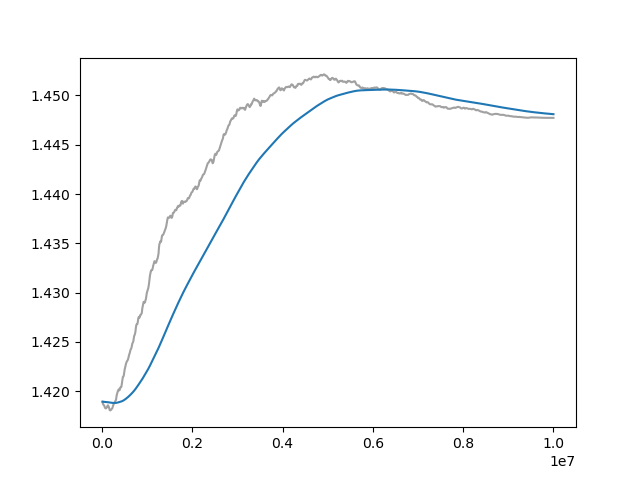

Source data for this figure (header and first rows):
Wall time, Step, Value
1709987283, 10000, 1.419
1709987343, 20000, 1.419
1709987402, 30000, 1.419
1709987461, 40000, 1.419
1709987520, 50000, 1.419
1709987581, 60000, 1.418
1709987643, 70000, 1.418
1709987701, 80000, 1.418
1709987760, 90000, 1.418
1709987820, 100000, 1.418
1709987878, 110000, 1.418
1709987936, 120000, 1.419
1709987995, 130000, 1.419
1709988054, 140000, 1.418
1709988112, 150000, 1.418
1709988171, 160000, 1.418
1709988230, 170000, 1.418
1709988289, 180000, 1.418
1709988348, 190000, 1.418
1709988407, 200000, 1.418
1709988466, 210000, 1.418
1709988524, 220000, 1.418
1709988583, 230000, 1.418
1709988642, 240000, 1.418
1709988701, 250000, 1.419
1709988760, 260000, 1.419
1709988819, 270000, 1.419
1709988878, 280000, 1.419
1709988936, 290000, 1.419
1709988994, 300000, 1.419
1709989052, 310000, 1.419
1709989111, 320000, 1.419
1709989170, 330000, 1.42
1709989228, 340000, 1.42
1709989286, 350000, 1.42
1709989344, 360000, 1.42
1709989402, 370000, 1.42
1709991437, 380000, 1.42
1709991497, 390000, 1.42
1709991556, 400000, 1.42
1709991614, 410000, 1.42
1709991673, 420000, 1.42
1709991731, 430000, 1.421
1709991790, 440000, 1.421
1709991848, 450000, 1.421
1709991907, 460000, 1.421
1709991965, 470000, 1.421
1709992021, 480000, 1.422
1709992079, 490000, 1.422
1709992137, 500000, 1.422
1709992196, 510000, 1.422
1709992254, 520000, 1.423
1709992314, 530000, 1.423
1709992373, 540000, 1.423
1709992431, 550000, 1.423
1709992490, 560000, 1.423
1709992548, 570000, 1.423
1709992608, 580000, 1.423
1709992665, 590000, 1.424
1709992724, 600000, 1.424
... 940 more rows
